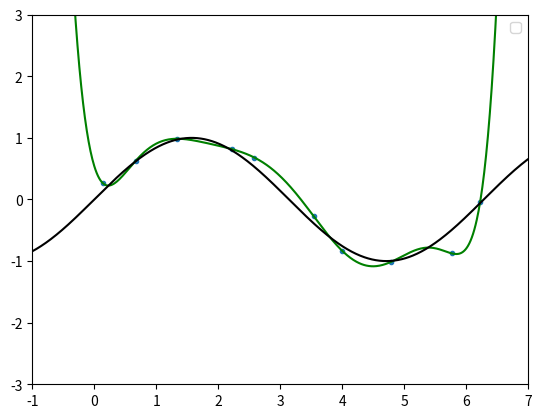

This figure's Python source:
#!/usr/bin/python
# coding=utf-8
#此版本使用了最小二乘法拟合

import numpy
import random
import matplotlib.pyplot as pt
import math

fig = pt.figure()
ax = fig.add_subplot(111)

# 在0-2*pi的区间上生成100个点作为输入数据
X = numpy.linspace(0,2*numpy.pi,10,endpoint=True)
Y = numpy.sin(X)

# 对输入数据加入gauss噪声
mu = 0# 定义gauss噪声的均值
sigma = 0.12# 定义gauss噪声的方差
for i in range(X.size):
	X[i] += random.gauss(mu,sigma)
	Y[i] += random.gauss(mu,sigma)
	
# 画出加入gauss噪声的所有数据点
ax.plot(X,Y,linestyle='',marker='.')
#pt.show()

# 定义函数阶数
order = 9

# 求解系数矩阵，设方程组为X·A=Y，此时X矩阵对角线上各元素都加上了lamda
matrix_X=[]#设为矩阵X
for i in range(0,order+1):
	row=[]#定义矩阵X的每一行
	for j in range(0,order+1):
		element=0.0#定义单个元素
		#计算X[i][j]
		for k in range(0,len(X)):
			mul=1.0
			for l in range(0,j+i):
				mul=mul*X[k]
			element+=mul
		row.append(element)
	matrix_X.append(row)
	
#print(len(X))
#print(matrix_X[0][0])
matrix_X=numpy.array(matrix_X)

matrix_Y=[]#设为矩阵Y
for i in range(0,order+1):
	row=0.0
	for k in range(0,len(X)):
		element=1.0
		for l in range(0,i):
			element=element*X[k]
		row+=Y[k]*element
	matrix_Y.append(row)
 
matrix_Y=numpy.array(matrix_Y)

#求解矩阵A
matrix_A=numpy.linalg.solve(matrix_X,matrix_Y)

#画出拟合后的曲线
#print(matrix_A)
x_t= numpy.arange(-1,7,0.01)
temp=numpy.sin(x_t)
y_t=[]
for i in range(0,len(x_t)):
	value=0.0
	for j in range(0,order+1):
		dy=1.0
		for k in range(0,j):
			dy*=x_t[i]
		dy*=matrix_A[j]
		value+=dy
	y_t.append(value)
	
ax.plot(x_t,y_t,color='g',linestyle='-',marker='')
ax.plot(x_t,temp,color='black',linestyle='-',marker='')
ax.axis([-1, 7, -3, 3])
ax.legend()
#展示图像
pt.show()